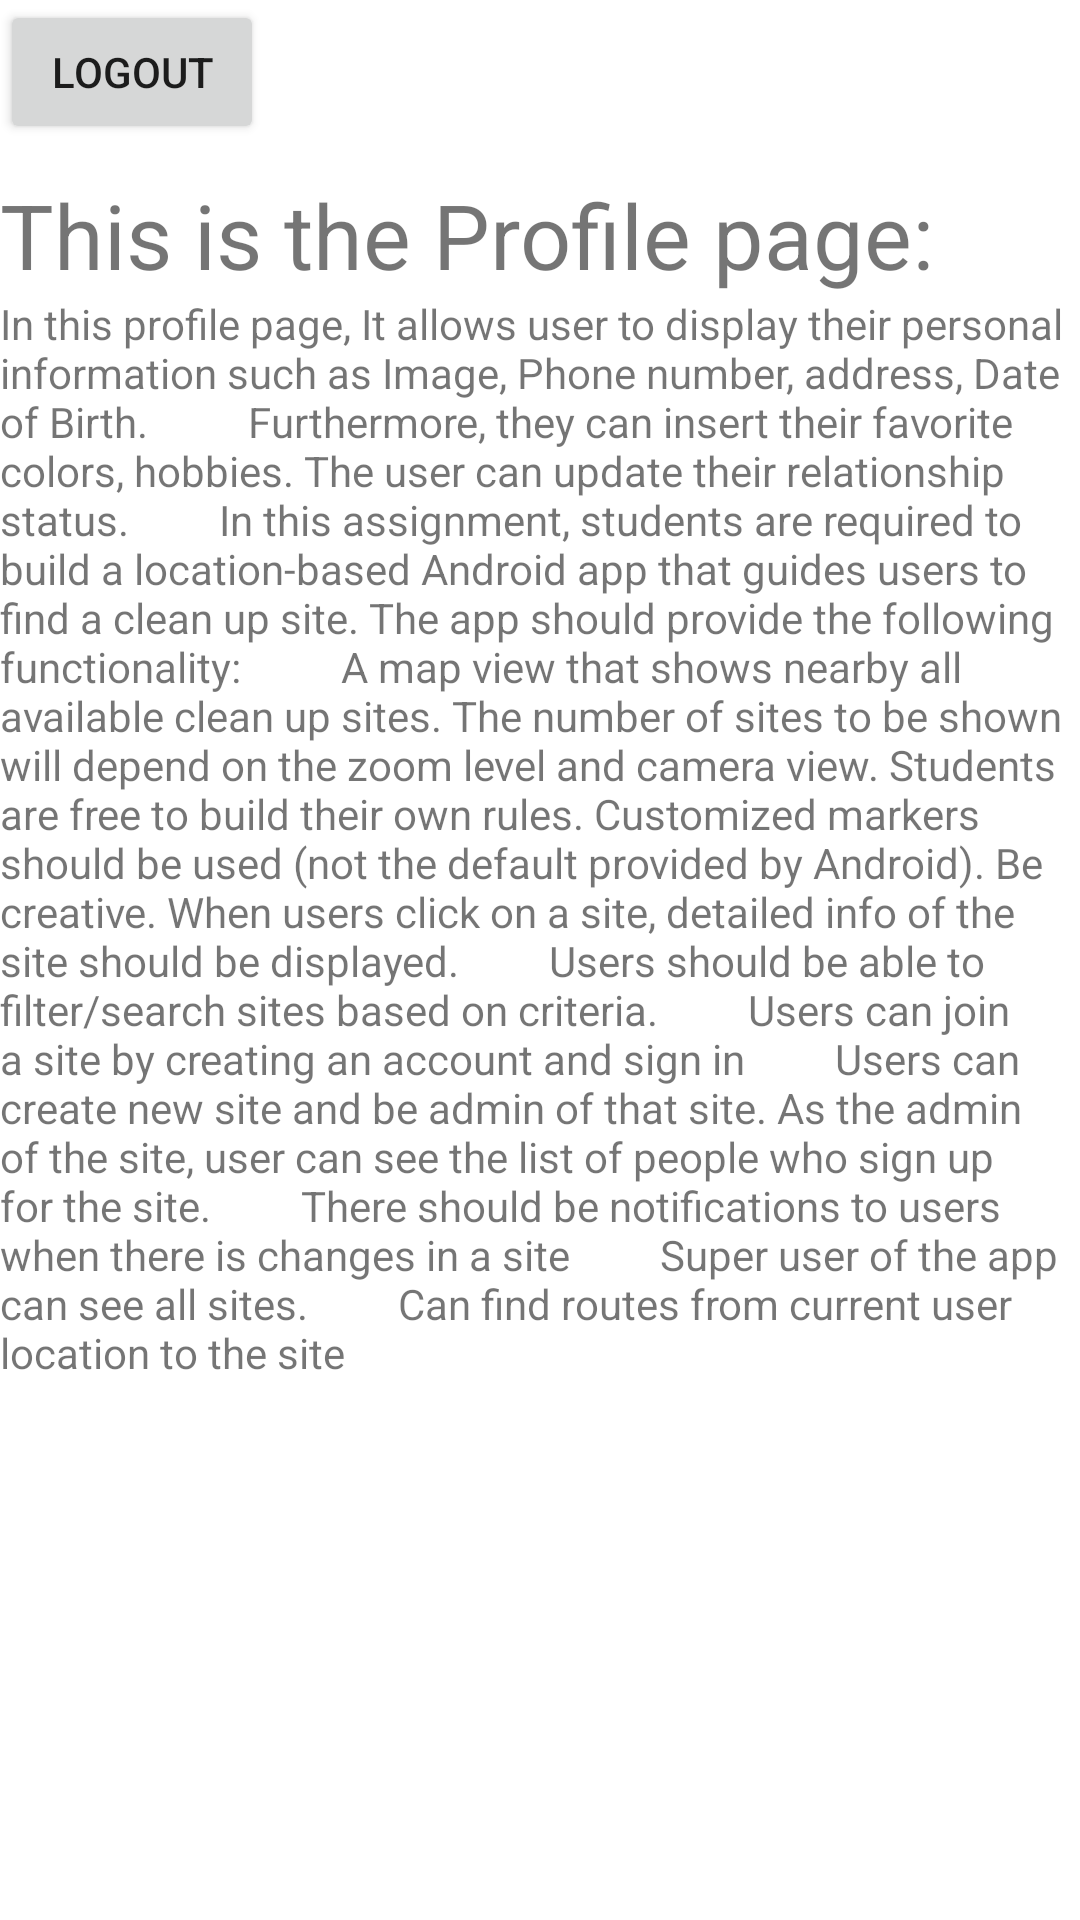

Here is an Android app screen rendered from its layout file. Give the layout XML and the strings, colors and styles it references.
<!-- AndroidManifest.xml: application theme Theme.Week5_MapLocation -->
<!-- res/layout/fragment_profile.xml -->
<?xml version="1.0" encoding="utf-8"?>
<RelativeLayout xmlns:android="http://schemas.android.com/apk/res/android"
    xmlns:tools="http://schemas.android.com/tools"
    android:layout_width="match_parent"
    android:layout_height="match_parent">

    <TextView
        android:id="@+id/txtTitle"
        android:layout_width="wrap_content"
        android:layout_height="wrap_content"
        android:text="This is the Profile page:"
        android:textSize="30dp"
        android:layout_below="@+id/btnLogout" />

    <TextView
        android:layout_width="wrap_content"
        android:layout_height="wrap_content"
        android:text="In this profile page, It allows user to display their personal information such as Image, Phone number, address, Date of Birth.
         Furthermore, they can insert their favorite colors, hobbies. The user can update their relationship status.
        In this assignment, students are required to build a location-based Android app that guides users to find a clean up site. The app should provide the following functionality:

        A map view that shows nearby all available clean up sites. The number of sites to be shown will depend on the zoom level and camera view. Students are free to build their own rules. Customized markers should be used (not the default provided by Android). Be creative. When users click on a site, detailed info of the site should be displayed.
        Users should be able to filter/search sites based on criteria.
        Users can join a site by creating an account and sign in
        Users can create new site and be admin of that site. As the admin of the site, user can see the list of people who sign up for the site.
        There should be notifications to users when there is changes in a site
        Super user of the app can see all sites.
        Can find routes from current user location to the site"
        android:textSize="14dp"
        android:layout_below="@+id/txtTitle"/>

    <Button
        android:id="@+id/btnLogout"
        android:layout_width="wrap_content"
        android:layout_height="wrap_content"
        android:layout_marginBottom="10dp"
        android:onClick="logout"
        android:text="Logout" />

</RelativeLayout>
<!-- resources referenced by this layout -->
<resources>
  <style name="Theme.Week5_MapLocation" parent="Theme.MaterialComponents.DayNight.DarkActionBar">
          
          <item name="colorPrimary">@color/purple_500</item>
          <item name="colorPrimaryVariant">@color/purple_700</item>
          <item name="colorOnPrimary">@color/white</item>
          
          <item name="colorSecondary">@color/teal_200</item>
          <item name="colorSecondaryVariant">@color/teal_700</item>
          <item name="colorOnSecondary">@color/black</item>
          
          <item name="android:statusBarColor" tools:targetApi="l">?attr/colorPrimaryVariant</item>
          
      </style>
  <!-- not gathered from this repository: default colours our renderer supplied (Android Studio template values) -->
  <color name="purple_500">#FF6200EE</color>
  <color name="purple_700">#FF3700B3</color>
  <color name="teal_200">#FF03DAC5</color>
  <color name="teal_700">#FF018786</color>
  <color name="black">#FF000000</color>
  <color name="white">#FFFFFFFF</color>
</resources>
